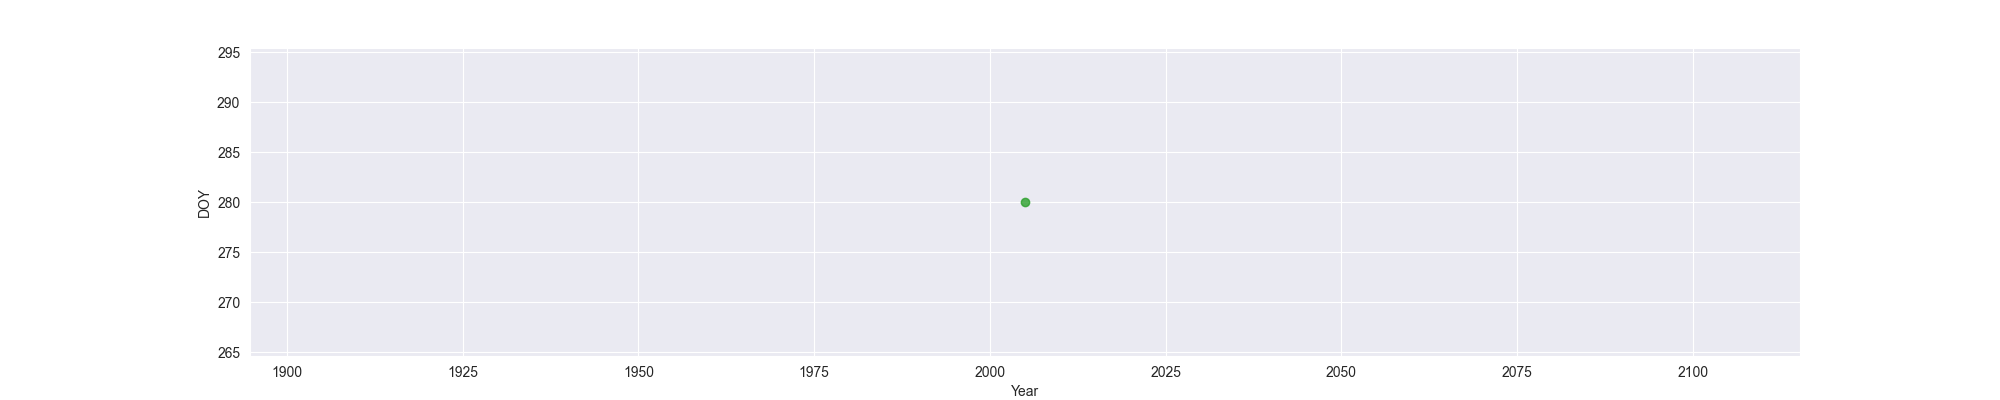

Values plotted in this chart, from the file beside it:
Year, MO, OW, FO
2005, , , 280
